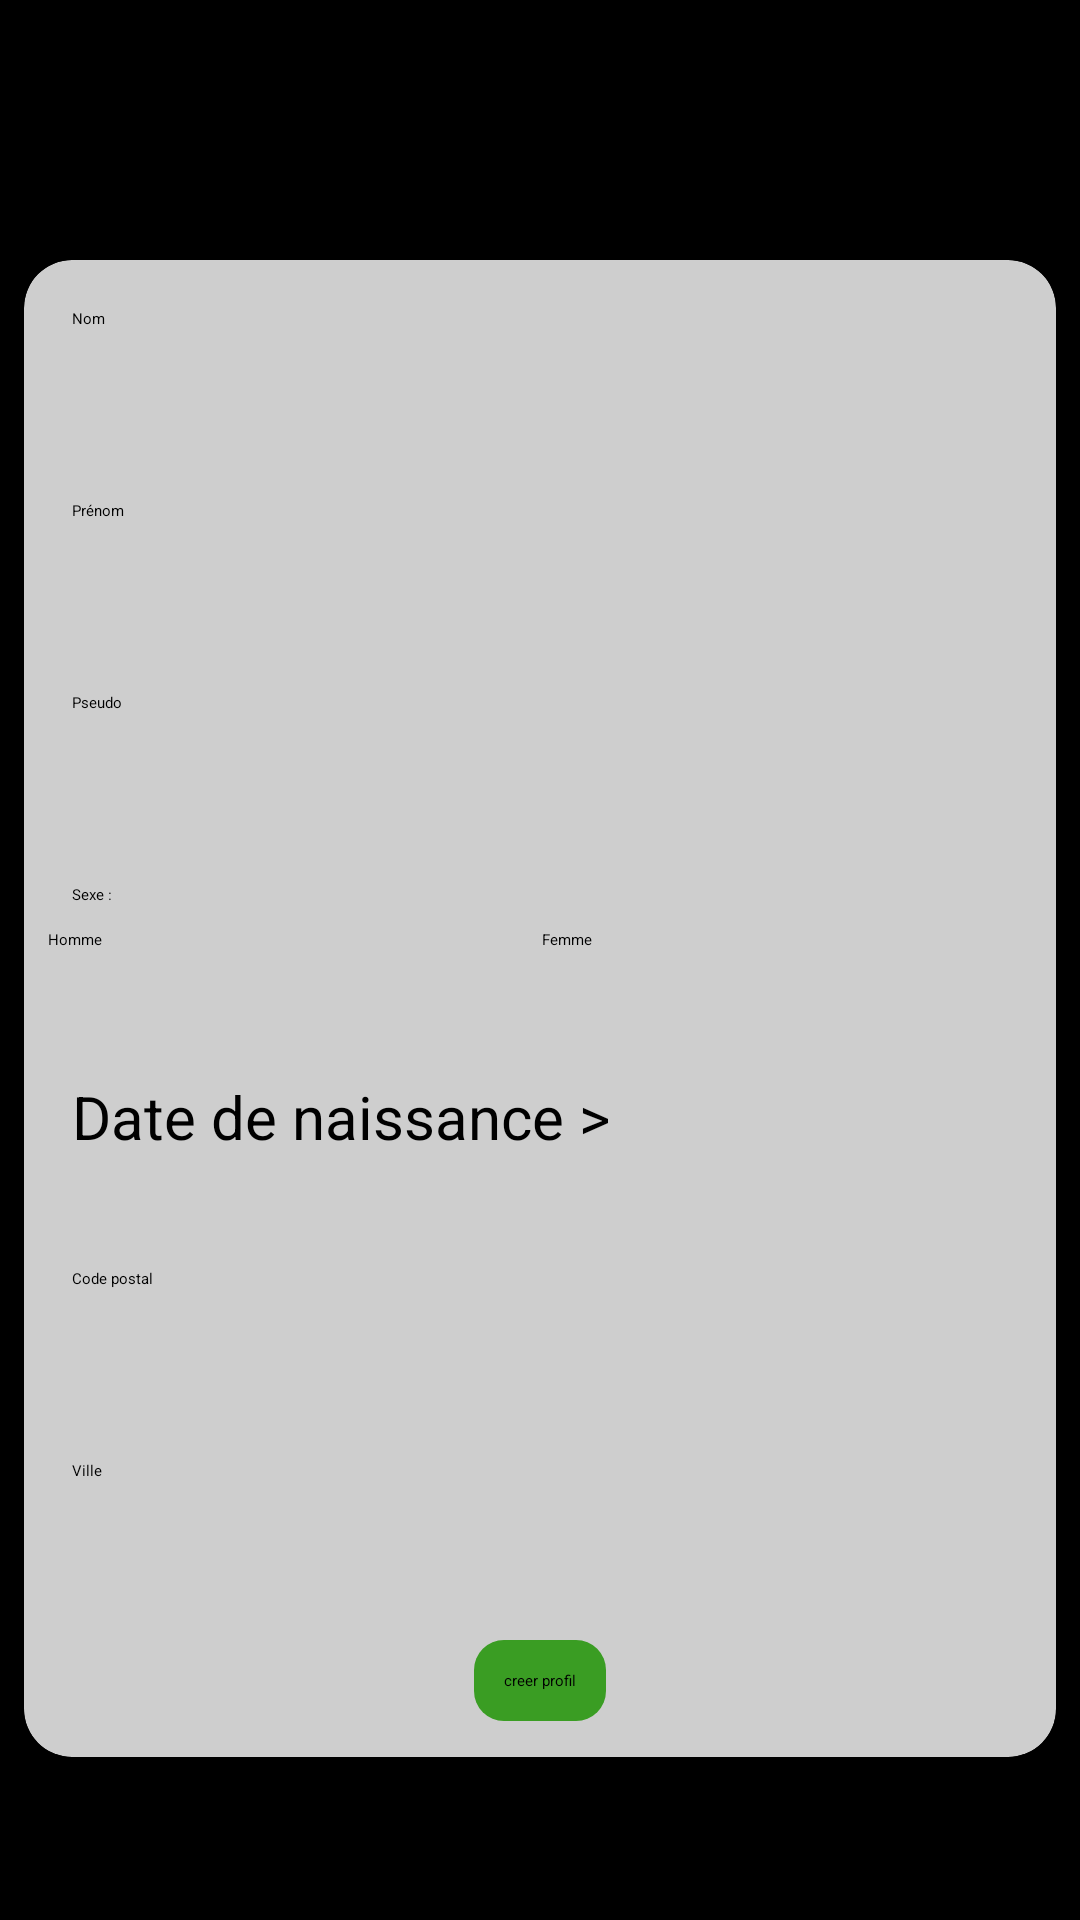

Reconstruct the res/layout file that produces this screen, plus the resources it refers to.
<!-- AndroidManifest.xml: application theme Theme.Tiers2Confiance.NoActionBar -->
<!-- res/layout/activity_creation_profil_celibataire.xml -->
<?xml version="1.0" encoding="utf-8"?>
<androidx.constraintlayout.widget.ConstraintLayout xmlns:android="http://schemas.android.com/apk/res/android"
    xmlns:app="http://schemas.android.com/apk/res-auto"
    xmlns:tools="http://schemas.android.com/tools"
    android:layout_width="match_parent"
    android:layout_height="match_parent"
    android:background="@color/background"
    tools:context=".Login.CreationProfilActivity">

    <androidx.cardview.widget.CardView
        android:id="@+id/cardView"
        android:layout_width="match_parent"
        android:layout_height="wrap_content"
        android:layout_marginStart="8dp"
        android:layout_marginTop="32dp"
        android:layout_marginEnd="8dp"
        app:cardBackgroundColor="@color/cardView"
        app:cardCornerRadius="16dp"
        app:cardElevation="8dp"
        app:layout_constraintBottom_toBottomOf="parent"
        app:layout_constraintEnd_toEndOf="parent"
        app:layout_constraintHorizontal_bias="0.5"
        app:layout_constraintStart_toStartOf="parent"
        app:layout_constraintTop_toTopOf="parent">

        <LinearLayout
            android:layout_width="match_parent"
            android:layout_height="match_parent"
            android:layout_margin="8dp"
            android:background="@color/cardView"
            android:orientation="vertical"
            tools:layout_editor_absoluteX="8dp"
            tools:layout_editor_absoluteY="8dp">


            <EditText
                android:id="@+id/et_creation_nom"
                android:layout_width="match_parent"
                android:layout_height="wrap_content"
                android:layout_margin="8dp"
                android:ems="10"
                android:hint="Nom"
                android:inputType="textPersonName"
                android:minHeight="48dp" />

            <EditText
                android:id="@+id/et_creation_prenom"
                android:layout_width="match_parent"
                android:layout_height="wrap_content"
                android:layout_margin="8dp"
                android:ems="10"
                android:hint="Prénom"
                android:inputType="textPersonName"
                android:minHeight="48dp" />

            <EditText
                android:id="@+id/et_creation_pseudo"
                android:layout_width="match_parent"
                android:layout_height="wrap_content"
                android:layout_margin="8dp"
                android:ems="10"
                android:hint="Pseudo"
                android:inputType="textPersonName"
                android:minHeight="48dp" />

            <TextView
                android:id="@+id/textView8"
                android:layout_width="match_parent"
                android:layout_height="wrap_content"
                android:layout_margin="8dp"
                android:text="Sexe :" />

            <RadioGroup
                android:id="@+id/radio_group_genre"
                android:orientation="horizontal"
                android:layout_width="match_parent"
                android:layout_height="41dp">

                <RadioButton
                    android:id="@+id/rb_homme"
                    android:layout_width="wrap_content"
                    android:layout_height="wrap_content"
                    android:layout_gravity="center_horizontal"
                    android:layout_weight="0.5"
                    android:gravity="center_vertical"
                    android:onClick="radioButtonGender"
                    android:text="Homme"
                    tools:ignore="TouchTargetSizeCheck" />

                <RadioButton
                    android:id="@+id/rb_femme"
                    android:layout_width="wrap_content"
                    android:layout_height="wrap_content"
                    android:layout_gravity="center_horizontal"
                    android:layout_weight="0.5"
                    android:gravity="center_vertical"
                    android:onClick="radioButtonGender"
                    android:text="Femme"
                    tools:ignore="TouchTargetSizeCheck" />

            </RadioGroup>



            <TextView
                android:id="@+id/tv_date_of_birth"
                android:layout_width="match_parent"
                android:layout_height="wrap_content"
                android:layout_margin="8dp"
                android:hint="Date de naissance >"
                android:minHeight="48dp"
                android:textSize="20sp" />

            <EditText
                android:id="@+id/et_creation_code_postal"
                android:layout_width="match_parent"
                android:layout_height="wrap_content"
                android:layout_margin="8dp"
                android:ems="10"
                android:hint="Code postal"
                android:inputType="number"
                android:minHeight="48dp" />

            <EditText
                android:id="@+id/et_creation_ville"
                android:layout_width="match_parent"
                android:layout_height="wrap_content"
                android:layout_margin="8dp"
                android:ems="10"
                android:hint="Ville"
                android:inputType="textPersonName"
                android:minHeight="48dp" />

            <Button
                android:id="@+id/btn_creation_profil"
                android:layout_width="wrap_content"
                android:layout_height="wrap_content"
                android:layout_gravity="center_horizontal"
                android:layout_margin="4dp"
                android:background="@drawable/shape_btn_parrain"

                android:backgroundTint="@color/btnParrain"
                android:hapticFeedbackEnabled="false"
                android:onClick="creationUser"
                android:text="creer profil" />

        </LinearLayout>
    </androidx.cardview.widget.CardView>
</androidx.constraintlayout.widget.ConstraintLayout>
<!-- resources referenced by this layout -->
<resources>
  <color name="background">#000000</color>
  <color name="btnParrain">#3A9D23</color>
  <color name="cardView">#CECECE</color>
  <!-- drawable shape_btn_parrain (drawable) -->
  <?xml version="1.0" encoding="utf-8"?>
  <shape xmlns:android="http://schemas.android.com/apk/res/android">
      <solid
          android:color="@color/btnParrain"/>
  
      <corners
          android:radius="10dp" />
      <padding
          android:left="10dp"
          android:top="10dp"
          android:right="10dp"
          android:bottom="10dp" />
  </shape>
</resources>
